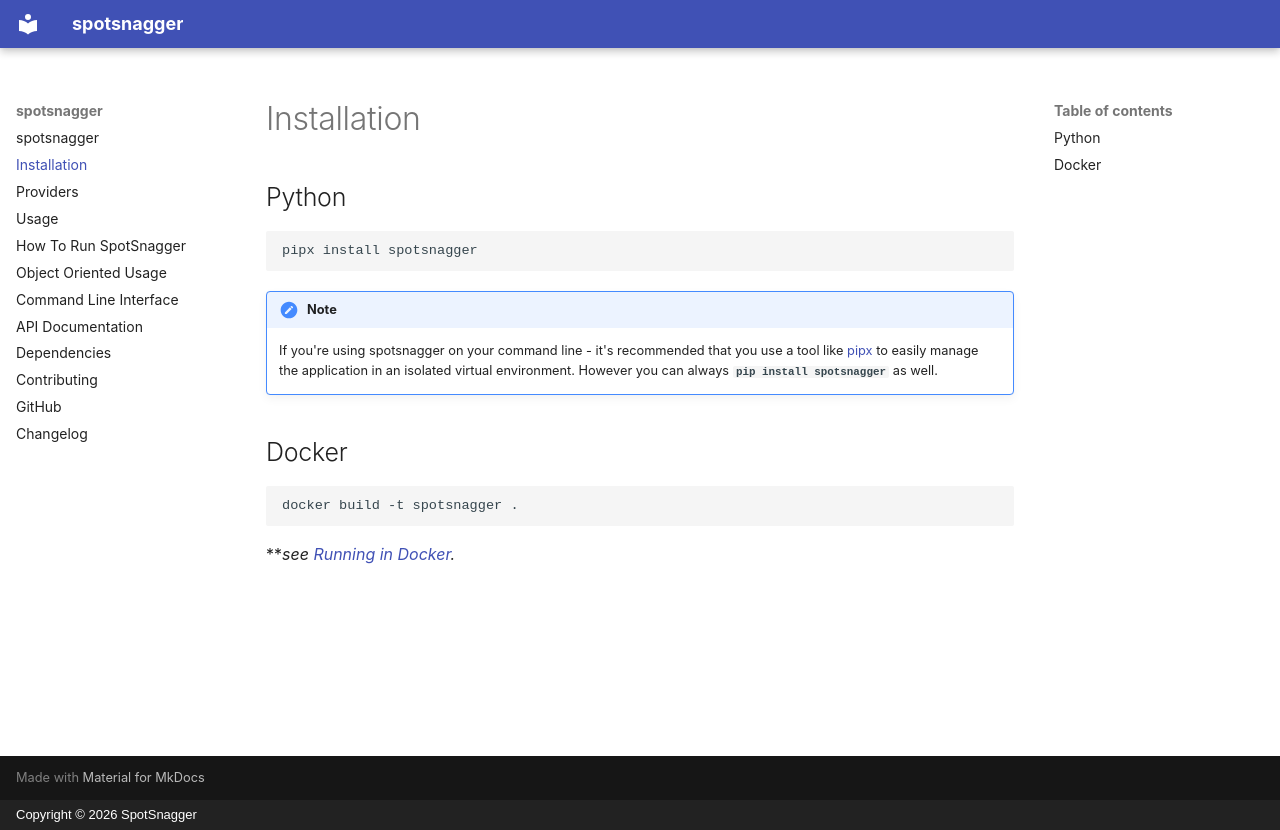

repository: mfdavies7/camply · page: installation/index.html · generator: mkdocs · copyright: Copyright © 2026 SpotSnagger

# Installation

## Python

```commandline
pipx install spotsnagger
```

!!! note

    If you're using spotsnagger on your command line - it's recommended that you use a tool
    like [pipx](https://github.com/pypa/pipx) to easily manage the application in an isolated
    virtual environment. However you can always **`pip install spotsnagger`** as well.

## Docker

```commandline
docker build -t spotsnagger .
```

\*\*_see [Running in Docker](how_to_run.md#running-in-docker)._
